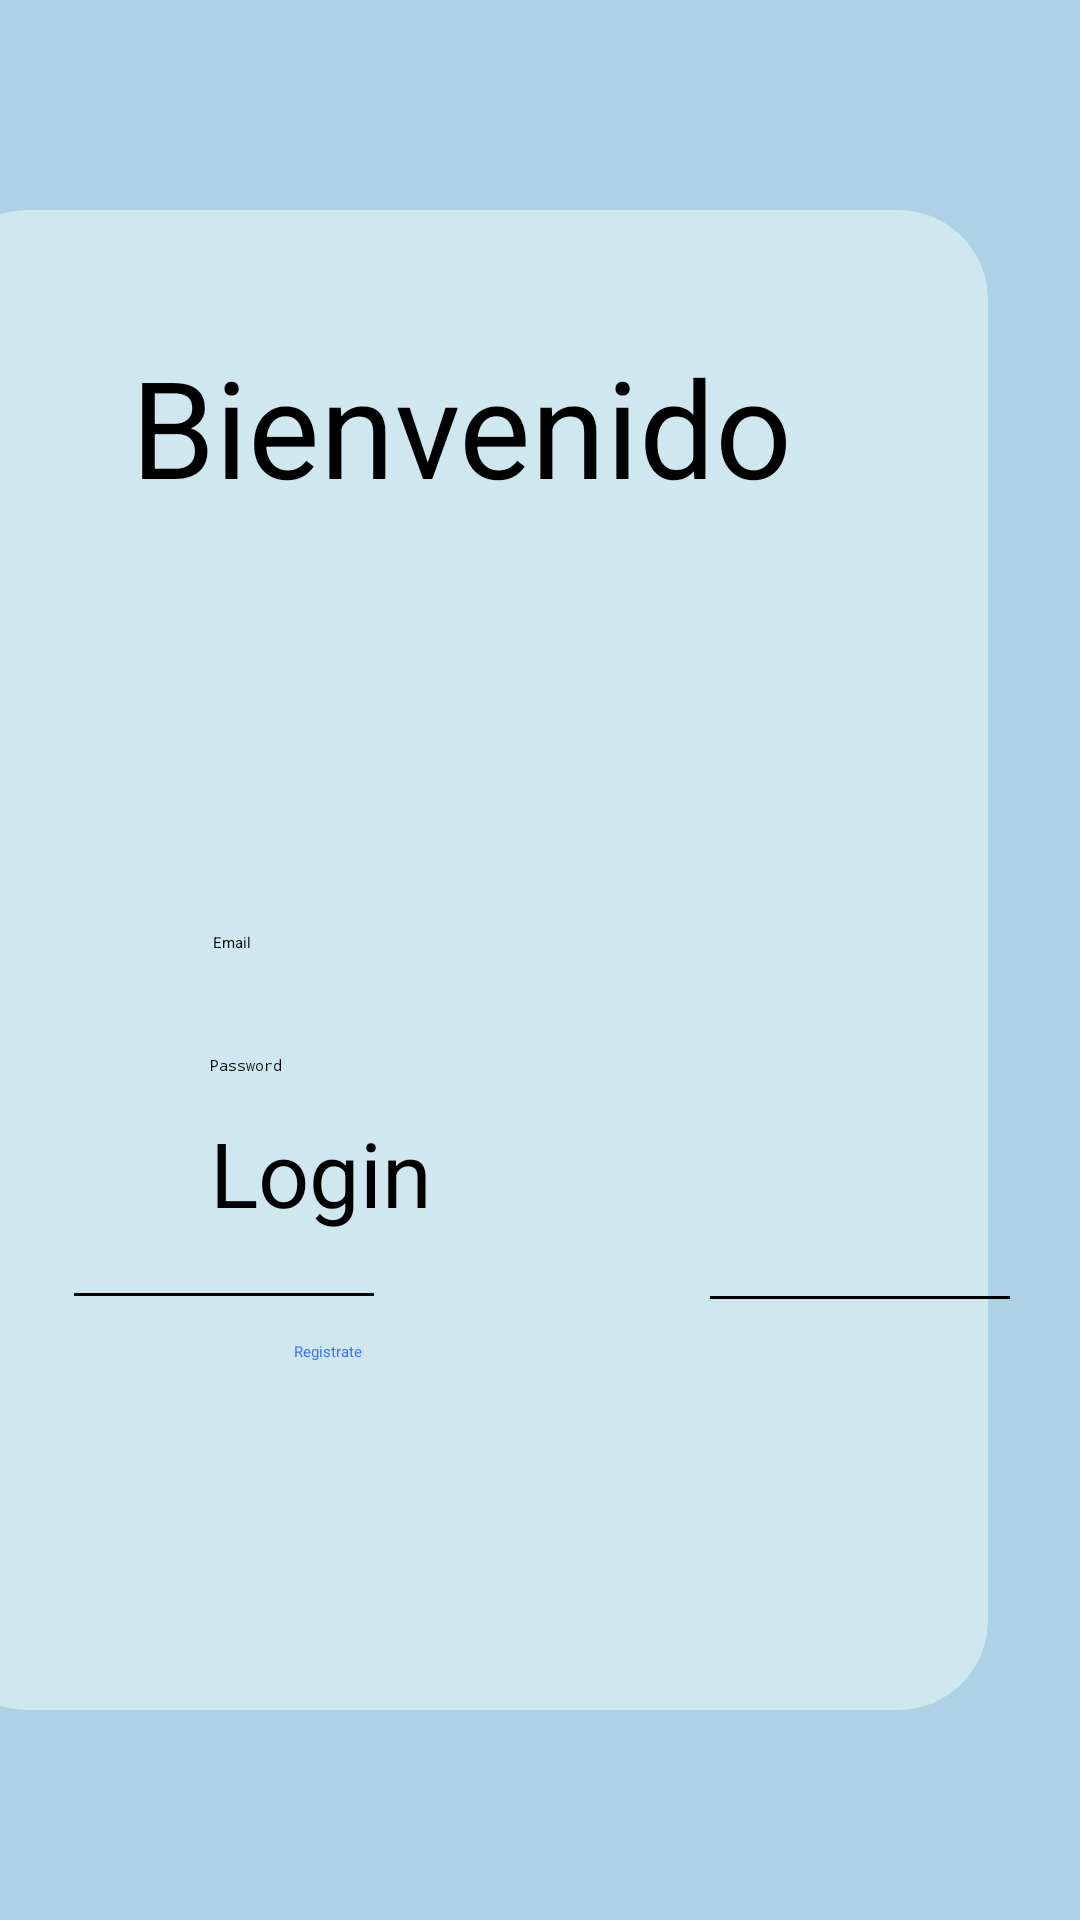

Write the Android layout XML for this screen, with the resource values it uses.
<!-- AndroidManifest.xml: application theme Theme.Taller3 -->
<!-- res/layout/activity_inicio_sesion.xml -->
<?xml version="1.0" encoding="utf-8"?>
<androidx.constraintlayout.widget.ConstraintLayout xmlns:android="http://schemas.android.com/apk/res/android"
    xmlns:app="http://schemas.android.com/apk/res-auto"
    xmlns:tools="http://schemas.android.com/tools"
    android:layout_width="match_parent"
    android:layout_height="match_parent"
    android:background="@color/Columbia_blue3"
    tools:context=".inicioSesion">


    

    <View
        android:id="@+id/rectangle"
        android:layout_width="350dp"
        android:layout_height="500dp"
        android:layout_marginStart="30dp"
        android:layout_marginEnd="31dp"
        android:background="@drawable/rounded_rectangle_background"
        app:layout_constraintBottom_toBottomOf="parent"
        app:layout_constraintEnd_toEndOf="parent"
        app:layout_constraintHorizontal_bias="1.0"
        app:layout_constraintStart_toStartOf="parent"
        app:layout_constraintTop_toTopOf="parent" />

    <Button
        android:id="@+id/button"
        android:layout_width="match_parent"
        android:layout_height="wrap_content"
        android:layout_marginStart="70dp"
        android:layout_marginEnd="70dp"
        android:layout_marginBottom="159dp"
        android:backgroundTint="@color/Sky_blue"
        android:text="@string/login"
        android:textColor="@color/black"
        android:textSize="30sp"
        app:layout_constraintBottom_toBottomOf="@+id/rectangle"
        app:layout_constraintEnd_toEndOf="@+id/rectangle"
        app:layout_constraintStart_toStartOf="@+id/rectangle" />

    <TextView
        android:id="@+id/textView3"
        android:layout_width="wrap_content"
        android:layout_height="wrap_content"
        android:layout_marginStart="146dp"
        android:layout_marginTop="42dp"
        android:layout_marginEnd="146dp"
        android:text="@string/bienvenido"
        android:textSize="45sp"
        android:textColor="@color/black"
        app:layout_constraintEnd_toEndOf="@+id/rectangle"
        app:layout_constraintStart_toStartOf="@+id/rectangle"
        app:layout_constraintTop_toTopOf="@+id/rectangle" />

    <EditText
        android:id="@+id/editTextTextPassword"
        android:layout_width="match_parent"
        android:layout_height="wrap_content"
        android:layout_marginStart="70dp"
        android:layout_marginEnd="69dp"
        android:layout_marginBottom="12dp"
        android:ems="10"
        android:hint="@string/password"
        android:inputType="textPassword"
        android:textColorHint="@color/black"
        app:layout_constraintBottom_toTopOf="@+id/button"
        app:layout_constraintEnd_toEndOf="@+id/rectangle"
        app:layout_constraintStart_toStartOf="@+id/rectangle" />

    <EditText
        android:id="@+id/editTextText"
        android:layout_width="match_parent"
        android:layout_height="wrap_content"
        android:layout_marginStart="71dp"
        android:layout_marginEnd="69dp"
        android:layout_marginBottom="34dp"
        android:ems="10"
        android:hint="@string/email"
        android:inputType="text"
        android:textColorHint="@color/black"
        app:layout_constraintBottom_toTopOf="@+id/editTextTextPassword"
        app:layout_constraintEnd_toEndOf="@+id/rectangle"
        app:layout_constraintStart_toStartOf="@+id/rectangle" />

    <View
        android:id="@+id/view"
        android:layout_width="100dp"
        android:layout_height="1dp"
        android:layout_marginStart="50dp"
        android:layout_marginTop="20dp"
        android:layout_marginEnd="261dp"
        android:layout_weight="1"
        android:background="@android:color/black"
        app:layout_constraintEnd_toEndOf="parent"
        app:layout_constraintStart_toStartOf="parent"
        app:layout_constraintTop_toBottomOf="@+id/button" />

    <View
        android:id="@+id/view2"
        android:layout_width="100dp"
        android:layout_height="1dp"
        android:layout_marginStart="262dp"
        android:layout_marginTop="21dp"
        android:layout_marginEnd="49dp"
        android:layout_weight="1"
        android:background="@android:color/black"
        app:layout_constraintEnd_toEndOf="parent"
        app:layout_constraintStart_toStartOf="parent"
        app:layout_constraintTop_toBottomOf="@+id/button" />

    <Button
        android:id="@+id/button2"
        android:layout_width="wrap_content"
        android:layout_height="wrap_content"
        android:layout_marginStart="119dp"
        android:layout_marginEnd="118dp"
        android:layout_marginBottom="116dp"
        android:background="@android:color/transparent"
        android:text="@string/registrate"
        android:textColor="@color/Azul_link"
        app:layout_constraintBottom_toBottomOf="@+id/rectangle"
        app:layout_constraintEnd_toEndOf="@+id/rectangle"
        app:layout_constraintHorizontal_bias="0.0"
        app:layout_constraintStart_toStartOf="@+id/rectangle" />


</androidx.constraintlayout.widget.ConstraintLayout>
<!-- resources referenced by this layout -->
<resources>
  <color name="Azul_link">#3F6FFF</color>
  <color name="Columbia_blue3">#AED1E6</color>
  <color name="Sky_blue">#85C7DE</color>
  <color name="black">#FF000000</color>
  <!-- drawable rounded_rectangle_background (drawable) -->
  <?xml version="1.0" encoding="utf-8"?>
  <shape xmlns:android="http://schemas.android.com/apk/res/android">
      <solid android:color="@color/Columbia_blue" />
      <corners android:radius="30dp" />
  </shape>
  <string name="bienvenido">Bienvenido</string>
  <string name="email">Email</string>
  <string name="login">Login</string>
  <string name="password">Password</string>
  <string name="registrate">Registrate</string>
  <style name="Theme.Taller3" parent="Base.Theme.Taller3">
          
          <item name="android:navigationBarColor">@android:color/transparent</item>
          <item name="android:statusBarColor">@android:color/transparent</item>
          <item name="android:windowLightStatusBar">?attr/isLightTheme</item>
      </style>
  <color name="Columbia_blue">#CFE8EF</color>
</resources>
